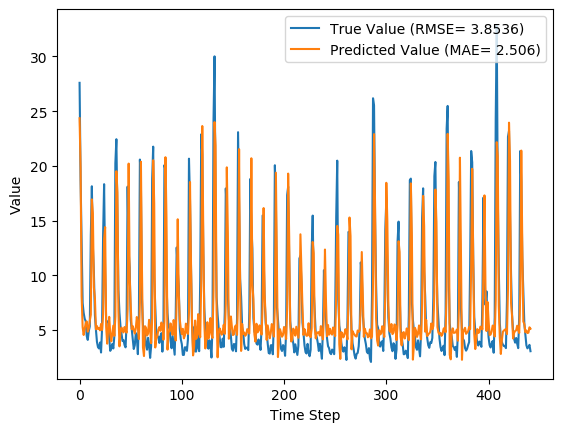

The file beside this chart, header and first rows:
y_true, y_pred, y_true_scaled, y_pred_scaled
27.59, 24.35, 0.8587, 0.7549
18.73, 19.78, 0.5747, 0.6084
12.85, 8.095, 0.3862, 0.2338
7.48, 5.274, 0.2141, 0.1434
6.57, 4.553, 0.1849, 0.1203
6.04, 5.138, 0.1679, 0.139
5.81, 5.59, 0.1606, 0.1535
4.46, 5.791, 0.1173, 0.16
4.1, 4.851, 0.1058, 0.1298
4.91, 5.147, 0.1317, 0.1393
5.34, 5.854, 0.1455, 0.162
13.68, 6.405, 0.4128, 0.1797
18.14, 16.94, 0.5558, 0.5174
12.64, 15.66, 0.3795, 0.4763
10.28, 8.89, 0.3038, 0.2593
6.35, 7.926, 0.1779, 0.2284
5.03, 5.068, 0.1356, 0.1368
3.92, 5.367, 0.1, 0.1464
3.44, 5.101, 0.08462, 0.1379
3.32, 5.178, 0.08077, 0.1403
3.86, 4.973, 0.09808, 0.1338
2.95, 5.556, 0.06891, 0.1524
5.15, 5.01, 0.1394, 0.1349
13.58, 6.391, 0.4096, 0.1792
18.33, 13.34, 0.5619, 0.4019
10.32, 14.41, 0.3051, 0.4362
5.83, 5.293, 0.1612, 0.144
5.76, 3.757, 0.159, 0.09477
5.79, 5.061, 0.1599, 0.1366
4.28, 6.207, 0.1115, 0.1733
3.1, 4.644, 0.07372, 0.1232
3.32, 3.974, 0.08077, 0.1017
3.73, 4.702, 0.09391, 0.1251
3.32, 5.404, 0.08077, 0.1476
4.43, 4.469, 0.1163, 0.1176
20.24, 6.233, 0.6231, 0.1741
22.44, 19.51, 0.6936, 0.5998
15.41, 17.58, 0.4683, 0.5378
8.69, 6.767, 0.2529, 0.1912
6.6, 3.511, 0.1859, 0.0869
5.37, 4.816, 0.1465, 0.1287
4.68, 5.231, 0.1244, 0.142
4.0, 4.931, 0.1026, 0.1324
4.08, 4.786, 0.1051, 0.1278
3.63, 5.279, 0.09071, 0.1436
3.42, 4.977, 0.08397, 0.1339
5.76, 4.761, 0.159, 0.127
18.11, 6.897, 0.5548, 0.1954
12.18, 20.21, 0.3647, 0.6221
10.72, 9.938, 0.3179, 0.2929
5.95, 7.263, 0.1651, 0.2071
5.09, 5.073, 0.1375, 0.1369
4.13, 5.36, 0.1067, 0.1462
3.27, 5.039, 0.07917, 0.1359
3.62, 4.687, 0.09038, 0.1246
4.73, 5.174, 0.126, 0.1402
4.38, 6.194, 0.1147, 0.1729
2.8, 5.404, 0.0641, 0.1476
5.98, 4.181, 0.166, 0.1084
20.58, 7.497, 0.634, 0.2147
... 382 more rows
